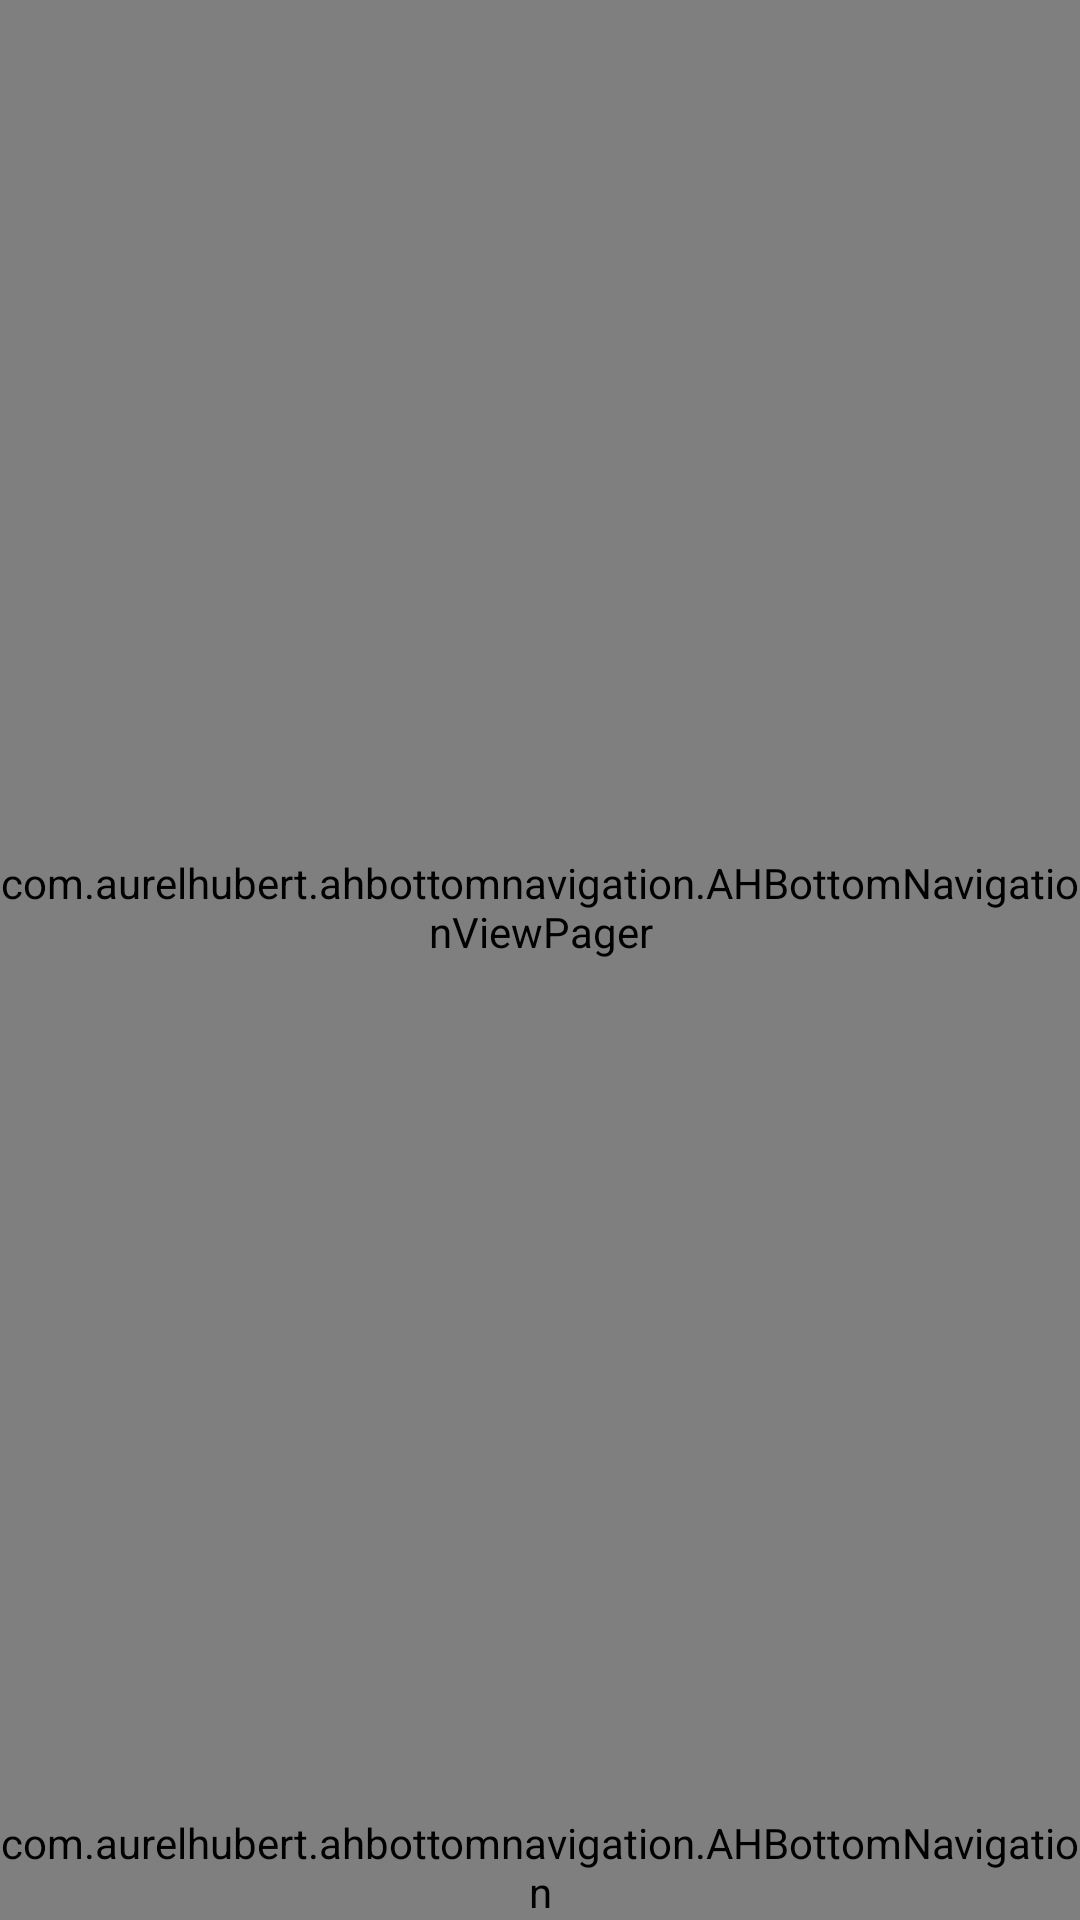

Android layout source for this screen:
<!-- AndroidManifest.xml: application theme Theme.AddToCart -->
<!-- res/layout/activity_main.xml -->
<?xml version="1.0" encoding="utf-8"?>
<RelativeLayout xmlns:android="http://schemas.android.com/apk/res/android"
    xmlns:app="http://schemas.android.com/apk/res-auto"
    xmlns:tools="http://schemas.android.com/tools"
    android:layout_width="match_parent"
    android:layout_height="match_parent"
    tools:context=".MainActivity">


    <com.aurelhubert.ahbottomnavigation.AHBottomNavigationViewPager
        android:id="@+id/AHBottomNavigationViewPager"
        android:layout_height="match_parent"
        android:layout_width="match_parent"
        android:layout_above="@+id/AHBottomNavigation"
        />
    <com.aurelhubert.ahbottomnavigation.AHBottomNavigation
        android:id="@+id/AHBottomNavigation"
        android:layout_width="match_parent"
        android:layout_alignParentBottom="true"
        android:layout_height="wrap_content"/>

    <View
        android:id="@+id/view_end_animation"
        android:layout_width="10dp"
        android:layout_height="10dp"
        android:background="@color/red"
        android:layout_above="@id/AHBottomNavigation"
        android:visibility="invisible"
        android:layout_alignParentBottom="true"
        android:layout_centerHorizontal="true"/>

    <ImageView
        android:id="@+id/view_animation"
        android:layout_width="wrap_content"
        android:layout_height="wrap_content"
        android:background="@color/colorPrimary"
        android:visibility="invisible"/>



</RelativeLayout>
<!-- resources referenced by this layout -->
<resources>
  <color name="colorPrimary">#008577</color>
  <color name="red">#F44336</color>
  <style name="Theme.AddToCart" parent="Theme.MaterialComponents.DayNight.DarkActionBar">
          
          <item name="colorPrimary">@color/purple_500</item>
          <item name="colorPrimaryVariant">@color/purple_700</item>
          <item name="colorOnPrimary">@color/white</item>
          
          <item name="colorSecondary">@color/teal_200</item>
          <item name="colorSecondaryVariant">@color/teal_700</item>
          <item name="colorOnSecondary">@color/black</item>
          
          <item name="android:statusBarColor" tools:targetApi="l">?attr/colorPrimaryVariant</item>
          
      </style>
  <color name="purple_500">#FF6200EE</color>
  <color name="purple_700">#FF3700B3</color>
  <color name="white">#FFFFFFFF</color>
  <color name="teal_200">#FF03DAC5</color>
  <color name="teal_700">#FF018786</color>
  <color name="black">#FF000000</color>
</resources>
